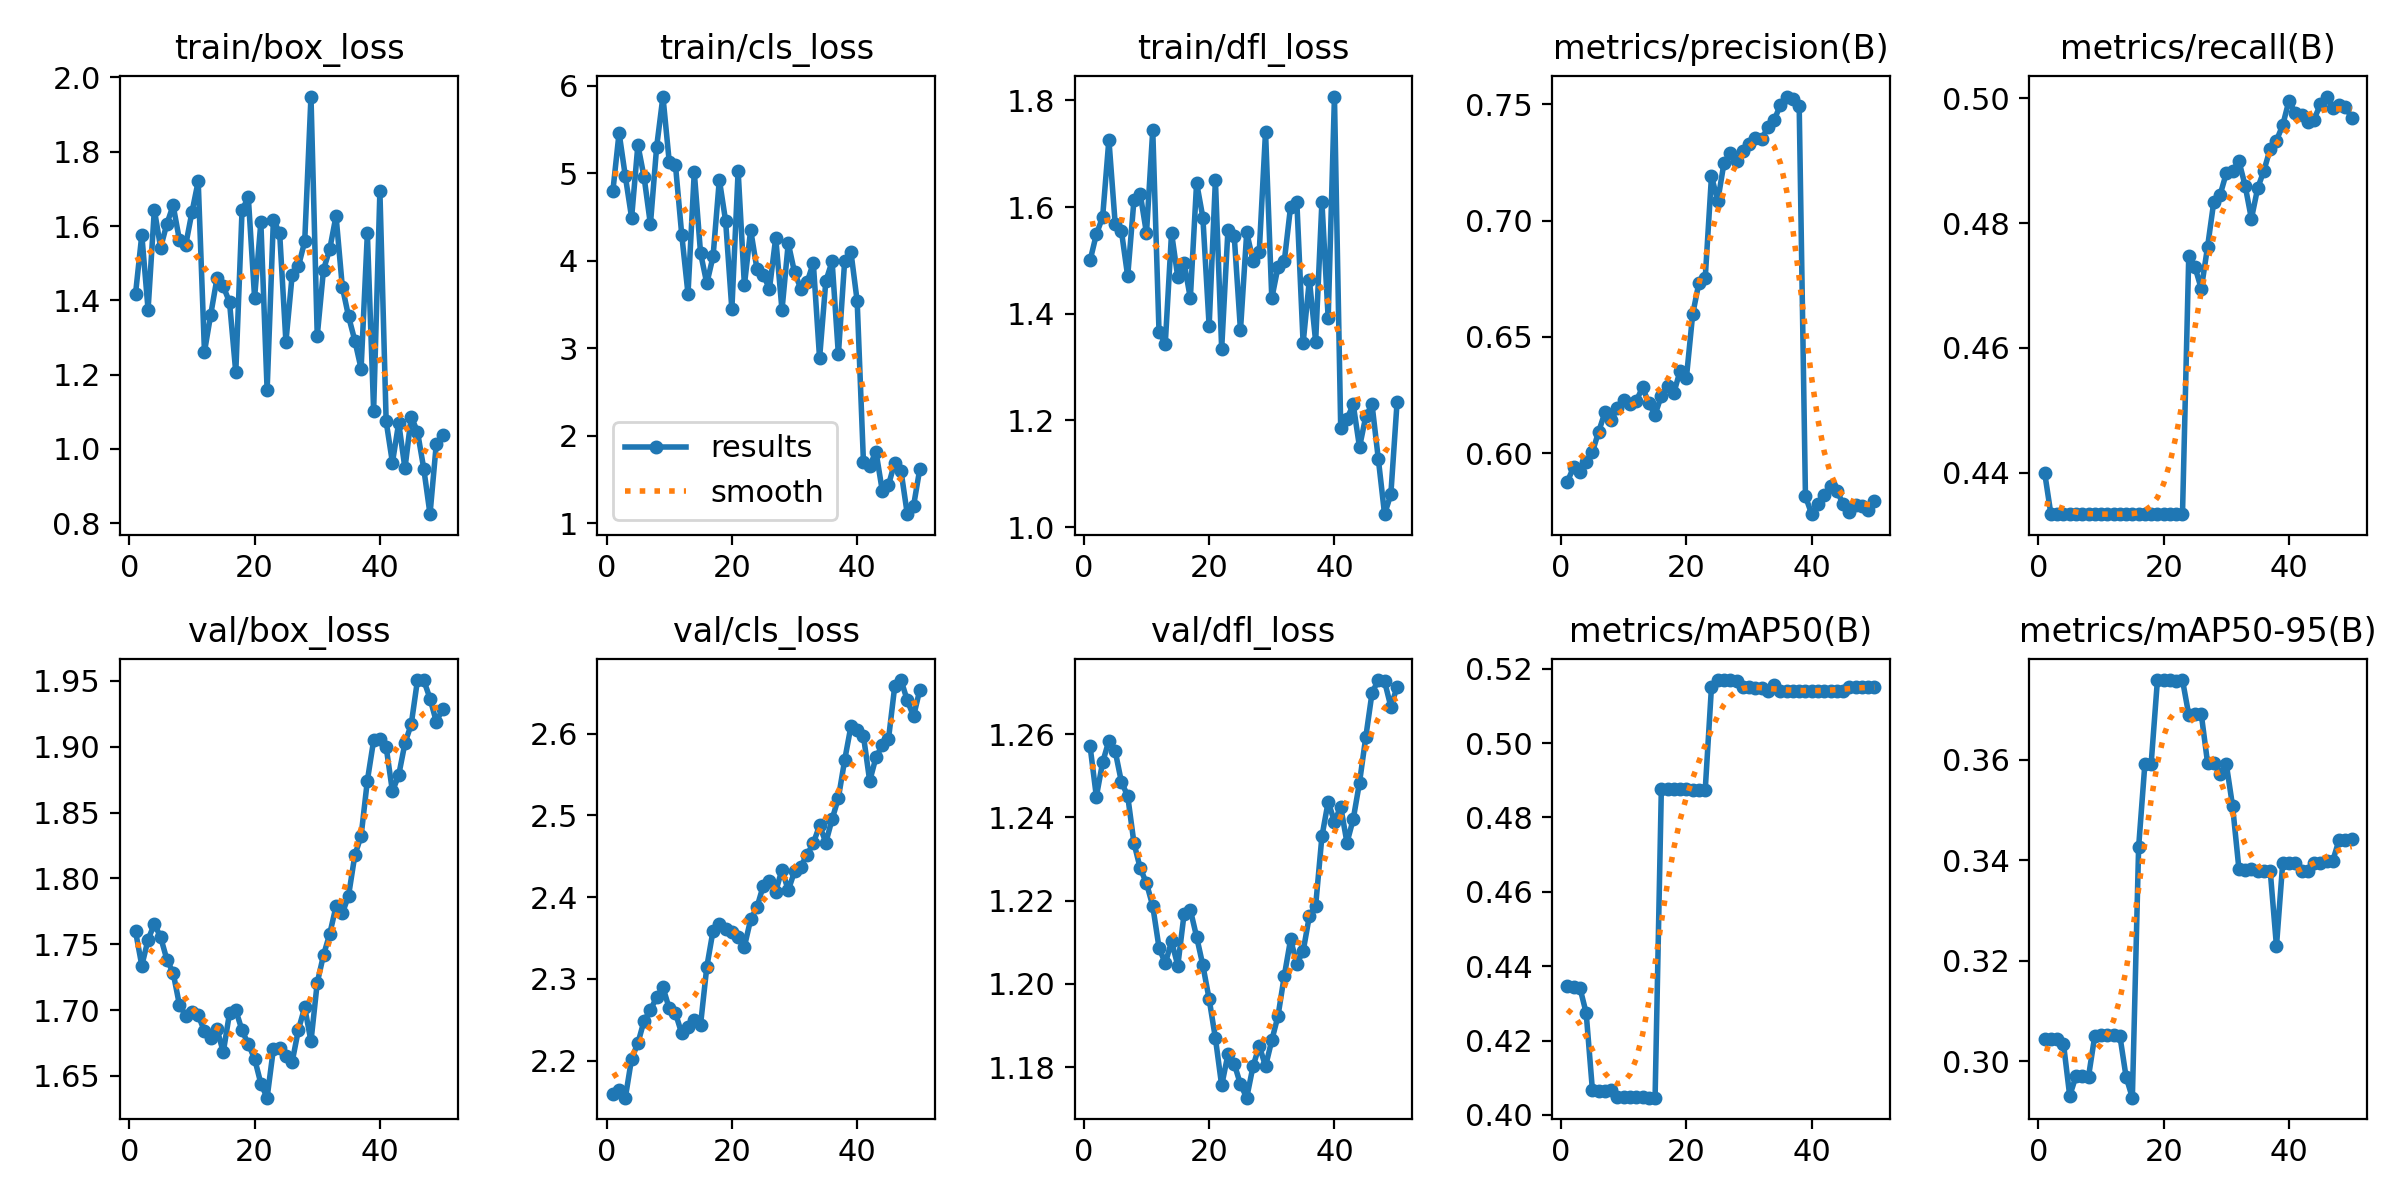

The file beside this chart, header and first rows:
epoch, time, train/box_loss, train/cls_loss, train/dfl_loss, metrics/precision(B), metrics/recall(B), metrics/mAP50(B), metrics/mAP50-95(B), val/box_loss, val/cls_loss, val/dfl_loss, lr/pg0, lr/pg1, lr/pg2
1, 0.7167, 1.418, 4.792, 1.5, 0.5877, 0.44, 0.4347, 0.3044, 1.76, 2.159, 1.257, 0, 0, 0
2, 1.448, 1.576, 5.462, 1.549, 0.594, 0.4333, 0.4343, 0.3045, 1.734, 2.164, 1.245, 1.16644e-06, 1.16644e-06, 1.16644e-06
3, 2.057, 1.375, 4.965, 1.581, 0.5918, 0.4333, 0.4342, 0.3044, 1.753, 2.155, 1.253, 2.28575e-06, 2.28575e-06, 2.28575e-06
4, 2.63, 1.644, 4.492, 1.727, 0.5963, 0.4333, 0.4274, 0.3036, 1.765, 2.203, 1.258, 3.35794e-06, 3.35794e-06, 3.35794e-06
5, 3.272, 1.542, 5.325, 1.569, 0.6005, 0.4333, 0.4066, 0.2932, 1.755, 2.221, 1.256, 4.38301e-06, 4.38301e-06, 4.38301e-06
6, 3.894, 1.606, 4.952, 1.555, 0.6093, 0.4333, 0.4066, 0.2971, 1.738, 2.249, 1.248, 5.36095e-06, 5.36095e-06, 5.36095e-06
7, 4.456, 1.656, 4.417, 1.47, 0.6175, 0.4333, 0.4066, 0.2971, 1.728, 2.262, 1.245, 6.29177e-06, 6.29177e-06, 6.29177e-06
8, 5.06, 1.563, 5.306, 1.613, 0.6142, 0.4333, 0.4067, 0.297, 1.704, 2.278, 1.234, 7.17546e-06, 7.17546e-06, 7.17546e-06
9, 5.657, 1.548, 5.878, 1.625, 0.6195, 0.4333, 0.4047, 0.3051, 1.696, 2.29, 1.228, 8.01203e-06, 8.01203e-06, 8.01203e-06
10, 6.246, 1.637, 5.134, 1.551, 0.6229, 0.4333, 0.4048, 0.3052, 1.699, 2.264, 1.224, 8.80148e-06, 8.80148e-06, 8.80148e-06
11, 6.86, 1.72, 5.093, 1.745, 0.621, 0.4333, 0.4048, 0.3052, 1.696, 2.258, 1.219, 9.5438e-06, 9.5438e-06, 9.5438e-06
12, 7.458, 1.261, 4.298, 1.366, 0.6225, 0.4333, 0.4048, 0.3052, 1.684, 2.233, 1.209, 1.0239e-05, 1.0239e-05, 1.0239e-05
13, 8.025, 1.361, 3.622, 1.344, 0.6282, 0.4333, 0.4047, 0.3051, 1.679, 2.241, 1.205, 1.08871e-05, 1.08871e-05, 1.08871e-05
14, 8.657, 1.459, 5.016, 1.552, 0.6215, 0.4333, 0.4046, 0.2969, 1.686, 2.25, 1.21, 1.1488e-05, 1.1488e-05, 1.1488e-05
15, 9.269, 1.437, 4.09, 1.468, 0.6165, 0.4333, 0.4046, 0.2928, 1.668, 2.244, 1.204, 1.20418e-05, 1.20418e-05, 1.20418e-05
16, 9.826, 1.395, 3.741, 1.496, 0.6247, 0.4333, 0.4878, 0.3426, 1.698, 2.315, 1.217, 1.25486e-05, 1.25486e-05, 1.25486e-05
17, 10.42, 1.206, 4.05, 1.429, 0.6288, 0.4333, 0.4877, 0.3592, 1.7, 2.359, 1.218, 1.30081e-05, 1.30081e-05, 1.30081e-05
18, 11.04, 1.643, 4.927, 1.646, 0.6259, 0.4333, 0.4875, 0.3592, 1.685, 2.367, 1.211, 1.34206e-05, 1.34206e-05, 1.34206e-05
19, 11.63, 1.677, 4.458, 1.58, 0.6355, 0.4333, 0.4876, 0.3758, 1.674, 2.361, 1.204, 1.37859e-05, 1.37859e-05, 1.37859e-05
20, 12.25, 1.407, 3.445, 1.377, 0.6325, 0.4333, 0.4876, 0.3758, 1.663, 2.357, 1.196, 1.41041e-05, 1.41041e-05, 1.41041e-05
21, 12.9, 1.61, 5.027, 1.651, 0.6597, 0.4333, 0.4874, 0.3757, 1.644, 2.351, 1.187, 1.43752e-05, 1.43752e-05, 1.43752e-05
22, 13.5, 1.158, 3.721, 1.334, 0.6733, 0.4333, 0.4873, 0.3757, 1.633, 2.339, 1.176, 1.45992e-05, 1.45992e-05, 1.45992e-05
23, 14.15, 1.617, 4.354, 1.557, 0.6752, 0.4333, 0.4873, 0.3758, 1.67, 2.373, 1.183, 1.4776e-05, 1.4776e-05, 1.4776e-05
24, 14.73, 1.581, 3.908, 1.546, 0.7192, 0.4747, 0.5151, 0.3689, 1.672, 2.387, 1.181, 1.49057e-05, 1.49057e-05, 1.49057e-05
25, 15.3, 1.288, 3.843, 1.369, 0.7085, 0.4729, 0.5169, 0.3691, 1.665, 2.414, 1.176, 1.49883e-05, 1.49883e-05, 1.49883e-05
26, 15.89, 1.468, 3.678, 1.553, 0.7249, 0.4694, 0.5169, 0.369, 1.661, 2.419, 1.173, 1.50238e-05, 1.50238e-05, 1.50238e-05
27, 16.51, 1.492, 4.264, 1.5, 0.729, 0.4762, 0.517, 0.3594, 1.685, 2.407, 1.18, 1.50121e-05, 1.50121e-05, 1.50121e-05
28, 17.07, 1.558, 3.437, 1.517, 0.7257, 0.4834, 0.5168, 0.3593, 1.702, 2.434, 1.185, 1.49533e-05, 1.49533e-05, 1.49533e-05
29, 17.65, 1.949, 4.201, 1.741, 0.7298, 0.4845, 0.515, 0.3571, 1.676, 2.408, 1.18, 1.48474e-05, 1.48474e-05, 1.48474e-05
30, 18.19, 1.304, 3.869, 1.429, 0.7332, 0.488, 0.515, 0.3591, 1.721, 2.431, 1.186, 1.46944e-05, 1.46944e-05, 1.46944e-05
31, 18.76, 1.482, 3.681, 1.488, 0.7355, 0.4883, 0.5149, 0.3507, 1.742, 2.437, 1.192, 1.44942e-05, 1.44942e-05, 1.44942e-05
32, 19.3, 1.538, 3.753, 1.499, 0.735, 0.49, 0.5149, 0.3383, 1.758, 2.452, 1.202, 1.42469e-05, 1.42469e-05, 1.42469e-05
33, 19.89, 1.627, 3.976, 1.601, 0.7402, 0.486, 0.5141, 0.338, 1.779, 2.466, 1.211, 1.39525e-05, 1.39525e-05, 1.39525e-05
34, 20.52, 1.436, 2.886, 1.609, 0.7433, 0.4807, 0.5155, 0.3382, 1.773, 2.488, 1.205, 1.3611e-05, 1.3611e-05, 1.3611e-05
35, 21.09, 1.356, 3.769, 1.345, 0.7497, 0.4856, 0.5141, 0.3379, 1.787, 2.467, 1.208, 1.32223e-05, 1.32223e-05, 1.32223e-05
36, 21.64, 1.291, 3.993, 1.464, 0.7534, 0.4884, 0.5141, 0.3379, 1.818, 2.495, 1.216, 1.27866e-05, 1.27866e-05, 1.27866e-05
37, 22.21, 1.216, 2.93, 1.348, 0.7525, 0.4919, 0.514, 0.3379, 1.832, 2.521, 1.219, 1.23036e-05, 1.23036e-05, 1.23036e-05
38, 22.8, 1.58, 3.995, 1.61, 0.7494, 0.4932, 0.514, 0.3229, 1.874, 2.567, 1.235, 1.17736e-05, 1.17736e-05, 1.17736e-05
39, 23.38, 1.103, 4.102, 1.391, 0.5814, 0.4957, 0.514, 0.3395, 1.905, 2.609, 1.244, 1.11965e-05, 1.11965e-05, 1.11965e-05
40, 23.95, 1.693, 3.539, 1.807, 0.5737, 0.4996, 0.514, 0.3394, 1.906, 2.604, 1.239, 1.05722e-05, 1.05722e-05, 1.05722e-05
41, 24.53, 1.074, 1.702, 1.186, 0.578, 0.4976, 0.514, 0.3394, 1.9, 2.597, 1.243, 9.9008e-06, 9.9008e-06, 9.9008e-06
42, 25.11, 0.9629, 1.654, 1.203, 0.5819, 0.4973, 0.5141, 0.338, 1.866, 2.542, 1.234, 9.18228e-06, 9.18228e-06, 9.18228e-06
43, 25.67, 1.07, 1.819, 1.23, 0.586, 0.4962, 0.5141, 0.3379, 1.878, 2.571, 1.24, 8.41663e-06, 8.41663e-06, 8.41663e-06
44, 26.3, 0.9473, 1.374, 1.15, 0.5839, 0.4966, 0.5141, 0.3395, 1.903, 2.586, 1.248, 7.60386e-06, 7.60386e-06, 7.60386e-06
45, 26.88, 1.086, 1.438, 1.207, 0.5781, 0.499, 0.5141, 0.3395, 1.917, 2.593, 1.259, 6.74397e-06, 6.74397e-06, 6.74397e-06
46, 27.5, 1.046, 1.692, 1.23, 0.5746, 0.5003, 0.515, 0.3399, 1.951, 2.658, 1.27, 5.83695e-06, 5.83695e-06, 5.83695e-06
47, 28.1, 0.9467, 1.596, 1.128, 0.5778, 0.4984, 0.5151, 0.3399, 1.951, 2.665, 1.273, 4.88281e-06, 4.88281e-06, 4.88281e-06
48, 28.67, 0.824, 1.104, 1.024, 0.5774, 0.4989, 0.5151, 0.3441, 1.937, 2.64, 1.273, 3.88154e-06, 3.88154e-06, 3.88154e-06
49, 29.26, 1.013, 1.199, 1.061, 0.5757, 0.4986, 0.5151, 0.3441, 1.919, 2.621, 1.267, 2.83315e-06, 2.83315e-06, 2.83315e-06
50, 29.85, 1.038, 1.622, 1.235, 0.5795, 0.4969, 0.5151, 0.3442, 1.928, 2.654, 1.271, 1.73764e-06, 1.73764e-06, 1.73764e-06
